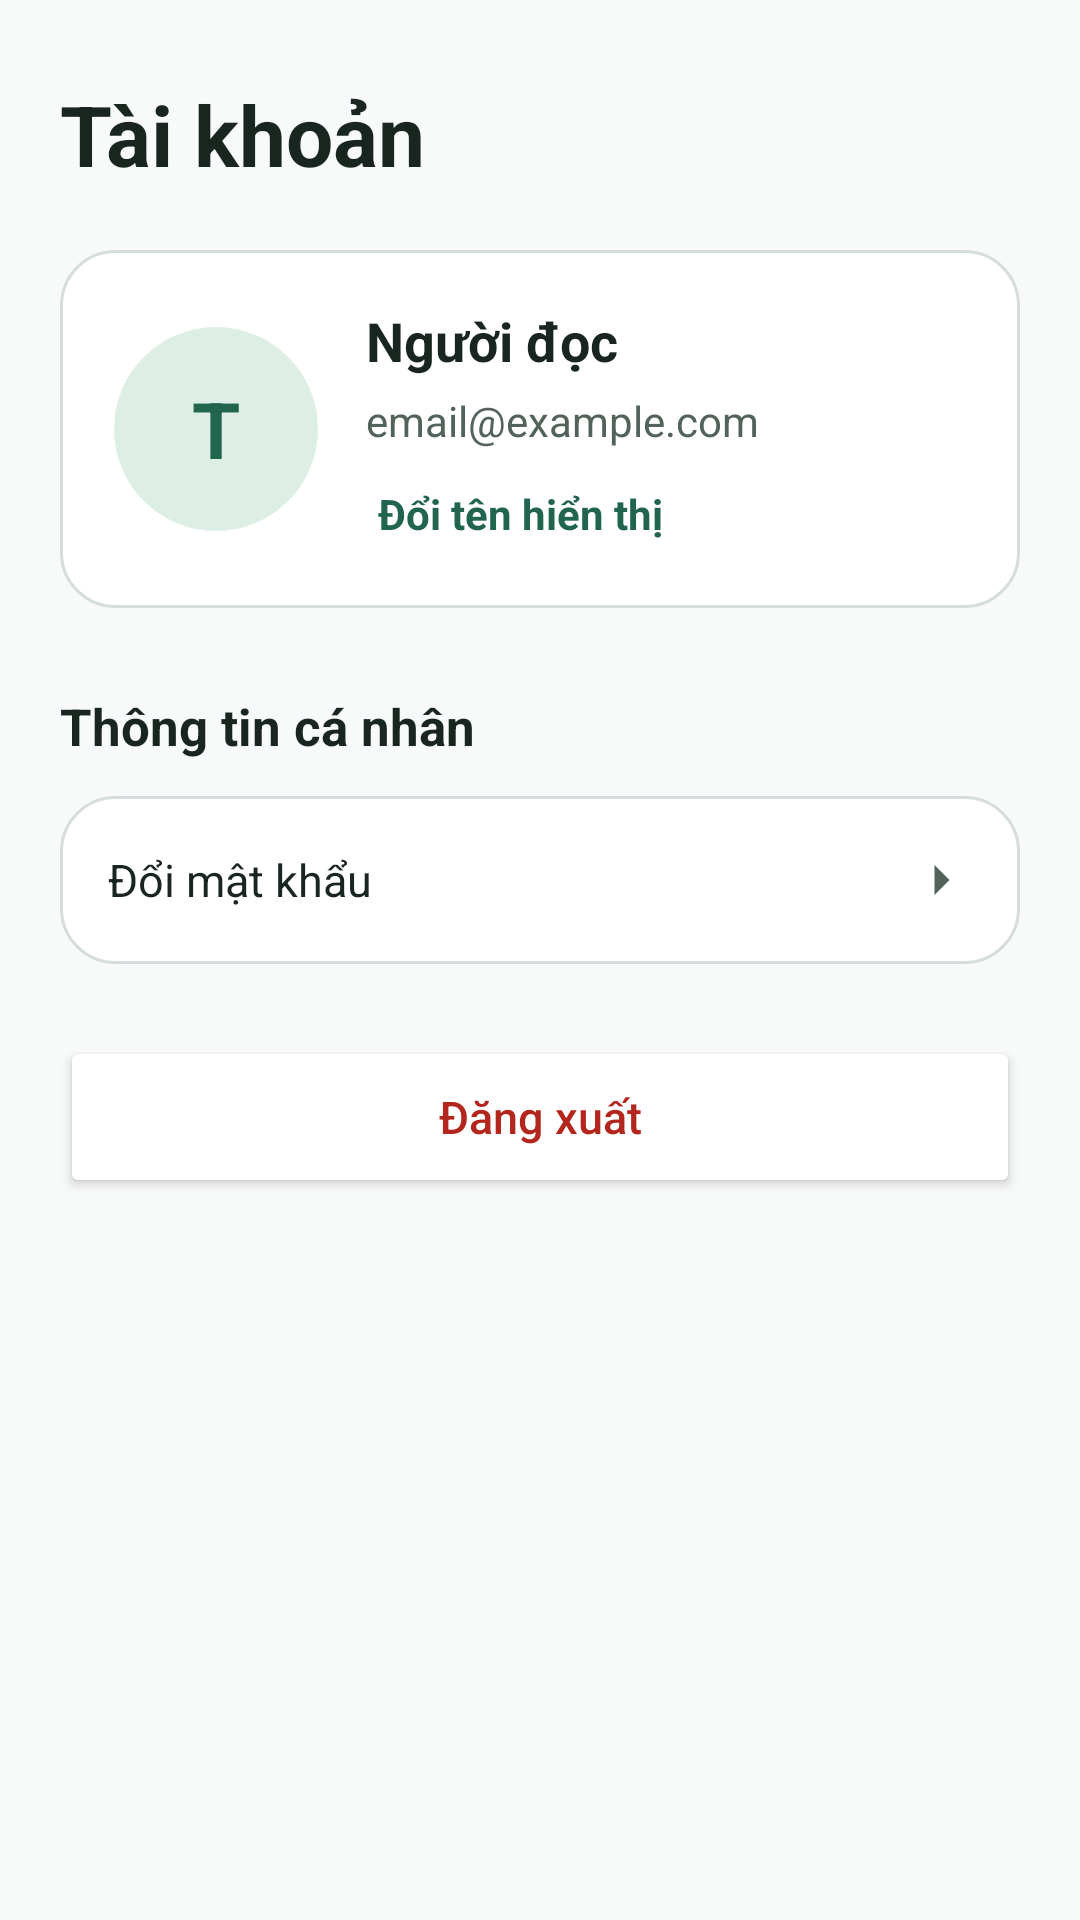

Produce the Android XML layout that renders to this screen, including the resource entries it uses.
<!-- AndroidManifest.xml: application theme Theme.TruyenDex -->
<!-- res/layout/fragment_account.xml -->
<?xml version="1.0" encoding="utf-8"?>
<ScrollView xmlns:android="http://schemas.android.com/apk/res/android"
    android:layout_width="match_parent"
    android:layout_height="match_parent"
    android:background="?attr/colorBg"
    android:fillViewport="true">

    <LinearLayout
        android:layout_width="match_parent"
        android:layout_height="wrap_content"
        android:orientation="vertical"
        android:padding="20dp">

        <TextView
            android:layout_width="wrap_content"
            android:layout_height="wrap_content"
            android:layout_marginTop="6dp"
            android:layout_marginBottom="20dp"
            android:text="Tài khoản"
            android:textColor="?attr/colorInk"
            android:textSize="28sp"
            android:textStyle="bold" />

        <LinearLayout
            android:layout_width="match_parent"
            android:layout_height="wrap_content"
            android:background="@drawable/account_card_background"
            android:gravity="center_vertical"
            android:orientation="horizontal"
            android:padding="18dp">

            <TextView
                android:id="@+id/textAvatarInitials"
                android:layout_width="68dp"
                android:layout_height="68dp"
                android:background="@drawable/account_avatar_background"
                android:gravity="center"
                android:text="T"
                android:textColor="?attr/colorBrand"
                android:textSize="26sp"
                android:textStyle="bold" />

            <LinearLayout
                android:layout_width="0dp"
                android:layout_height="wrap_content"
                android:layout_marginStart="16dp"
                android:layout_weight="1"
                android:orientation="vertical">

                <TextView
                    android:id="@+id/textDisplayName"
                    android:layout_width="match_parent"
                    android:layout_height="wrap_content"
                    android:text="Người đọc"
                    android:textColor="?attr/colorInk"
                    android:textSize="18sp"
                    android:textStyle="bold" />

                <TextView
                    android:id="@+id/textAccountEmail"
                    android:layout_width="match_parent"
                    android:layout_height="wrap_content"
                    android:layout_marginTop="5dp"
                    android:ellipsize="end"
                    android:maxLines="1"
                    android:text="email@example.com"
                    android:textColor="?attr/colorMuted"
                    android:textSize="14sp" />

                <TextView
                    android:id="@+id/buttonEditDisplayName"
                    android:layout_width="wrap_content"
                    android:layout_height="wrap_content"
                    android:layout_marginTop="8dp"
                    android:background="?attr/selectableItemBackground"
                    android:clickable="true"
                    android:focusable="true"
                    android:padding="4dp"
                    android:text="Đổi tên hiển thị"
                    android:textColor="?attr/colorBrand"
                    android:textSize="14sp"
                    android:textStyle="bold" />
            </LinearLayout>
        </LinearLayout>

        <TextView
            android:layout_width="wrap_content"
            android:layout_height="wrap_content"
            android:layout_marginTop="28dp"
            android:layout_marginBottom="12dp"
            android:text="Thông tin cá nhân"
            android:textColor="?attr/colorInk"
            android:textSize="17sp"
            android:textStyle="bold" />

        <LinearLayout
            android:layout_width="match_parent"
            android:layout_height="wrap_content"
            android:background="@drawable/account_card_background"
            android:orientation="vertical"
            android:paddingStart="16dp"
            android:paddingEnd="16dp">

            <TextView
                android:id="@+id/buttonChangePassword"
                android:layout_width="match_parent"
                android:layout_height="56dp"
                android:background="?attr/selectableItemBackground"
                android:clickable="true"
                android:drawableEnd="@drawable/ic_chevron_right"
                android:focusable="true"
                android:gravity="center_vertical"
                android:text="Đổi mật khẩu"
                android:textColor="?attr/colorInk"
                android:textSize="15sp" />
        </LinearLayout>

        <Button
            android:id="@+id/buttonLogout"
            android:layout_width="match_parent"
            android:layout_height="54dp"
            android:layout_marginTop="24dp"
            android:backgroundTint="?attr/colorSurface"
            android:text="Đăng xuất"
            android:textAllCaps="false"
            android:textColor="?attr/colorError"
            android:textSize="15sp" />
    </LinearLayout>
</ScrollView>
<!-- resources referenced by this layout -->
<resources>
  <!-- drawable account_avatar_background (drawable) -->
  <?xml version="1.0" encoding="utf-8"?>
  <shape xmlns:android="http://schemas.android.com/apk/res/android"
      android:shape="oval">
      <solid android:color="?attr/colorSoft" />
  </shape>
  <!-- drawable account_card_background (drawable) -->
  <?xml version="1.0" encoding="utf-8"?>
  <shape xmlns:android="http://schemas.android.com/apk/res/android">
      <solid android:color="?attr/colorSurface" />
      <stroke
          android:width="1dp"
          android:color="?attr/colorLine" />
      <corners android:radius="18dp" />
  </shape>
  <!-- drawable ic_chevron_right (drawable) -->
  <vector xmlns:android="http://schemas.android.com/apk/res/android"
      android:width="20dp"
      android:height="20dp"
      android:viewportWidth="24"
      android:viewportHeight="24">
      <path
          android:fillColor="?attr/colorMuted"
          android:pathData="M9,18l6,-6 -6,-6" />
  </vector>
  <style name="Theme.TruyenDex" parent="Theme.TruyenDex.Light" />
  <style name="Theme.TruyenDex.Light" parent="Theme.Material3.Light.NoActionBar">
          <item name="android:windowAnimationStyle">@style/TruyenDexActivityAnimation</item>
          <item name="android:textColorPrimary">@color/theme_text_primary</item>
          <item name="android:textColorSecondary">@color/theme_text_secondary</item>
          <item name="android:textColorHint">@color/theme_text_secondary</item>
          <item name="colorPrimary">?attr/colorBrand</item>
          <item name="colorOnPrimary">?attr/colorOnBrand</item>
          <item name="colorPrimaryContainer">?attr/colorSoft</item>
          <item name="colorOnPrimaryContainer">?attr/colorInk</item>
          <item name="colorSecondary">?attr/colorBrand</item>
          <item name="colorOnSecondary">?attr/colorOnBrand</item>
          <item name="colorSecondaryContainer">?attr/colorSoft</item>
          <item name="colorOnSecondaryContainer">?attr/colorBrand</item>
          <item name="colorSurfaceContainerLow">?attr/colorSurface</item>
          <item name="colorSurfaceContainer">?attr/colorSubtle</item>
          <item name="colorSurfaceContainerHigh">?attr/colorSubtle</item>
          <item name="colorSurfaceVariant">?attr/colorSubtle</item>
          <item name="colorOnSurface">?attr/colorInk</item>
          <item name="colorOnSurfaceVariant">?attr/colorMuted</item>
          <item name="colorOutline">?attr/colorLine</item>
          <item name="android:colorBackground">?attr/colorBg</item>
          <item name="android:statusBarColor">?attr/colorSurface</item>
          <item name="android:navigationBarColor">?attr/colorSurface</item>
          <item name="android:forceDarkAllowed">false</item>
          <item name="colorBg">#F8FAF9</item>
          <item name="colorSurface">#FFFFFF</item>
          <item name="colorSubtle">#EDF2EF</item>
          <item name="colorInk">#19251F</item>
          <item name="colorMuted">#52635A</item>
          <item name="colorLine">#D5DFD8</item>
          <item name="colorBrand">#21654E</item>
          <item name="colorOnBrand">#FFFFFF</item>
          <item name="colorSoft">#DDEFE5</item>
          <item name="android:windowLightStatusBar">true</item>
          <item name="android:windowLightNavigationBar">true</item>
      </style>
  <style name="TruyenDexActivityAnimation" parent="@android:style/Animation.Activity">
          <item name="android:activityOpenEnterAnimation">@anim/screen_enter</item>
          <item name="android:activityOpenExitAnimation">@anim/screen_exit</item>
          <item name="android:activityCloseEnterAnimation">@anim/screen_return</item>
          <item name="android:activityCloseExitAnimation">@anim/screen_leave</item>
      </style>
</resources>
